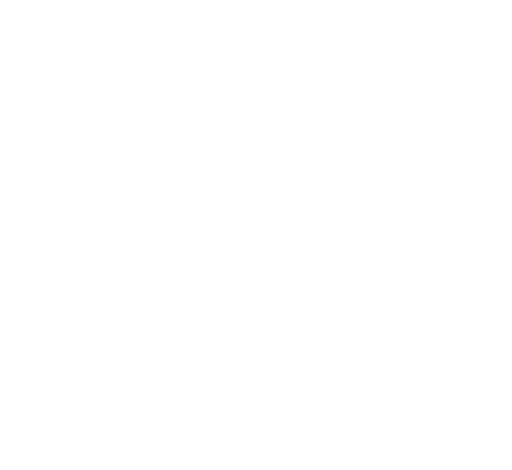
t = 0.00 s
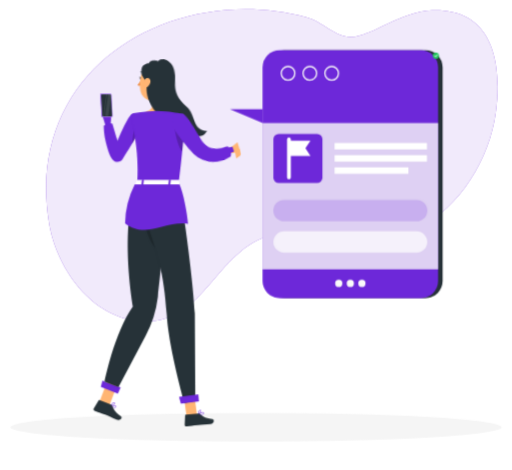
t = 1.58 s
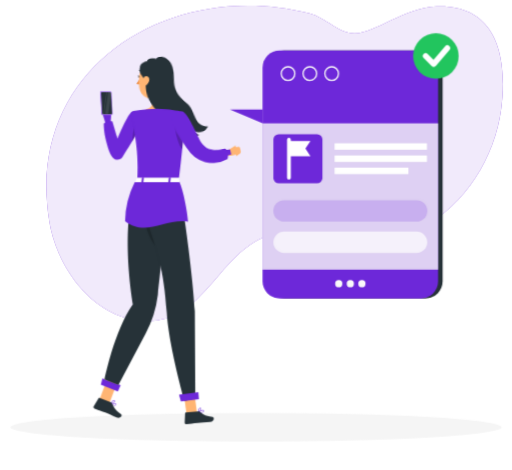
t = 3.18 s
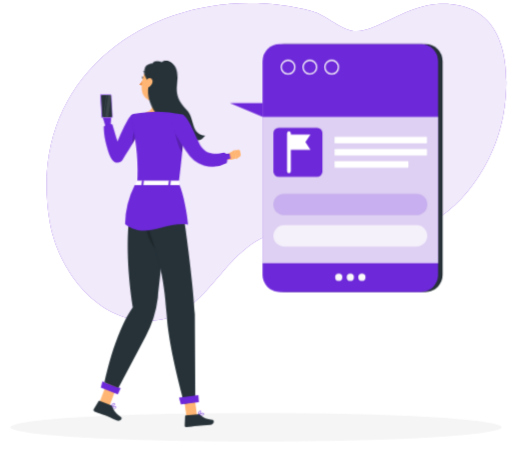
t = 4.46 s
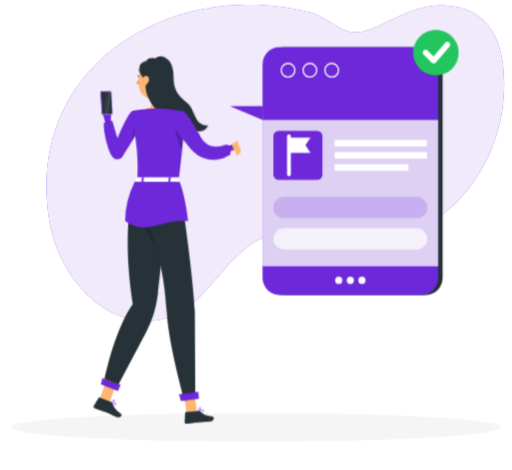
t = 6.26 s
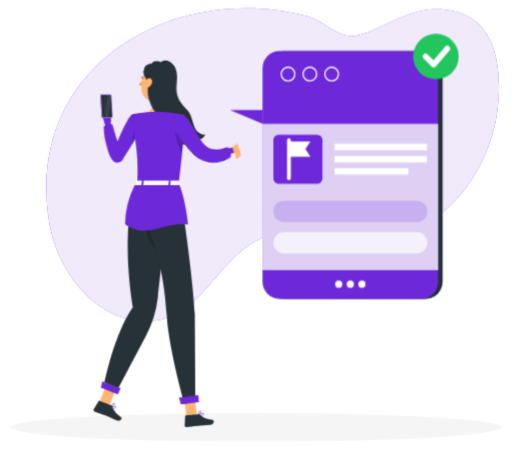
t = 7.66 s

The animated SVG that drew these frames (rendered in a browser with its animation timeline set to each time). Animation: 9 CSS @keyframes rules; one cycle of 9.26 s, repeats indefinitely.

<svg xmlns="http://www.w3.org/2000/svg" viewBox="48 79 404 371" id="ss-report-sent-f"><style>svg#ss-report-sent-f #rcvd-p{transform-box:view-box;transform-origin:392px 124px;animation:3.6s ease-in-out 1.2s infinite k-rcvd-p}svg#ss-report-sent-f #tap{transform-box:view-box;transform-origin:222px 182px;animation:1.2s ease-in-out 1.0s infinite k-tap}svg#ss-report-sent-f #head{transform-box:view-box;transform-origin:206px 170px;animation:4s ease-in-out 1.0s infinite k-head}svg#ss-report-sent-f #background-simple{transform-box:fill-box;transform-origin:center;animation:0.8s 1 both cubic-bezier(.2,.7,.2,1) bxGrow,8s infinite none ease-in-out drift;animation-delay:0s,0.9s}svg#ss-report-sent-f #Shadow{transform-box:fill-box;transform-origin:center;animation:0.6s 1 both linear bxFade;animation-delay:0.2s}svg#ss-report-sent-f #Person{transform-box:fill-box;transform-origin:center;animation:0.7s 1 both cubic-bezier(.2,.7,.2,1) bxIn,3.2s infinite none ease-in-out bob;animation-delay:0.18s,1.08s}svg#ss-report-sent-f #Post{transform-box:fill-box;transform-origin:center;animation:0.7s 1 both cubic-bezier(.2,.7,.2,1) bxIn,2.2s infinite none ease-in-out k-Post;animation-delay:0.36s,1.26s}@keyframes bob{0%,100%{transform:none}50%{transform:translateY(-3px)}}@keyframes bxFade{from{opacity:0}to{opacity:1}}@keyframes bxGrow{from{opacity:0;transform:scale(.92)}to{opacity:1;transform:none}}@keyframes bxIn{from{opacity:0;transform:translateY(14px)}to{opacity:1;transform:none}}@keyframes drift{0%,100%{transform:none}50%{transform:translate(4px,-3px) scale(1.02)}}@keyframes k-rcvd-p{0%,8%{transform:scale(0)}18%,80%{transform:scale(1)}90%,100%{transform:scale(0)}}@keyframes k-tap{0%,100%{transform:rotate(0deg)}50%{transform:rotate(-7deg)}}@keyframes k-head{0%,100%{transform:rotate(0)}30%,50%{transform:rotate(-6deg)}75%{transform:rotate(3deg)}}@keyframes k-Post{0%,100%{transform:translateY(0)}50%{transform:translateY(-6px)}}@media (prefers-reduced-motion: reduce){svg#ss-report-sent-f *{animation:none!important}}</style><g id="background-simple"><path d="M289.53,92.89c-105.95-27.79-222.77,39.78-203,162C92,288.76,117.68,327.19,155,332.15c50,6.65,60.16-47.52,98.21-64.45,37.89-16.87,85.15,10.52,123.85-8.25,33.81-16.39,56.92-55.18,61.75-91.37,5.31-39.75-2.47-82.46-50.26-80.72-25.17.92-47.75,20.85-63.89,21.08C312.24,108.61,302.05,96.17,289.53,92.89Z" style="fill:#6D28D9" /><path d="M289.53,92.89c-105.95-27.79-222.77,39.78-203,162C92,288.76,117.68,327.19,155,332.15c50,6.65,60.16-47.52,98.21-64.45,37.89-16.87,85.15,10.52,123.85-8.25,33.81-16.39,56.92-55.18,61.75-91.37,5.31-39.75-2.47-82.46-50.26-80.72-25.17.92-47.75,20.85-63.89,21.08C312.24,108.61,302.05,96.17,289.53,92.89Z" style="fill:#fff;opacity:0.9" /></g><g id="Shadow"><ellipse id="path" cx="250" cy="416.24" rx="193.89" ry="11.32" style="fill:#f5f5f5" /></g><g id="Person"><g transform="translate(-24.9 3.2) scale(0.950)"><path d="M172.51,419.2a1.2,1.2,0,0,0,.74-.88.69.69,0,0,0-.16-.69c-.77-.8-3.9-.23-4.25-.16a.19.19,0,0,0-.17.15.21.21,0,0,0,.08.21,11,11,0,0,0,2,1.16A2.6,2.6,0,0,0,172.51,419.2Zm.28-1.29a.31.31,0,0,1,.06.31.78.78,0,0,1-.48.59c-.57.21-1.66-.18-3-1C170.67,417.59,172.38,417.48,172.79,417.91Z" style="fill:#6D28D9" /><path d="M168.9,417.87c1-.12,3.16-1.25,3.35-2.23a.7.7,0,0,0-.42-.79,1.12,1.12,0,0,0-.93-.07c-1.2.41-2.18,2.71-2.22,2.81a.24.24,0,0,0,0,.2.22.22,0,0,0,.09.07Zm2.72-2.66c.24.13.25.26.23.35-.12.6-1.59,1.53-2.62,1.82.37-.75,1.09-2,1.81-2.22a.66.66,0,0,1,.5,0Z" style="fill:#6D28D9" /><polygon points="159.41 413.84 167.55 417.13 174.66 398.32 166.51 395.03 159.41 413.84" style="fill:#ffb573" /><path d="M168.58,416.46l-9.14-3.69a.7.7,0,0,0-.88.28l-4,6.7a1.38,1.38,0,0,0,.71,1.95c3.22,1.24,4.83,1.67,8.85,3.3,2.48,1,6,2.71,9.4,4.1s5-1.87,3.69-2.75c-5.81-3.93-6-6.2-7.45-8.84A2.32,2.32,0,0,0,168.58,416.46Z" style="fill:#263238" /><polygon points="174.55 407.55 160.41 401.83 161.71 396.65 176.88 402.2 174.55 407.55" style="fill:#6D28D9" /><path d="M188.71,189.83c-2.87,8.31-11.36,27.87-17.91,19.72a19.19,19.19,0,0,1-2.86-4.76c-2.77-6.85-3.46-17.95-3.81-20.38l-2.23-7.61a1.39,1.39,0,0,1-.06-.4l0-4.35c0-1.76,1.42-2.81,3.34-2.65,0,0,3.1-.36,3.1,1.49l.6,6.53h0c.31,2.27-.59,5.43-.06,7.51,2,7.83,4.75,8.19,6.48,16.27,2.41-5.83,6.72-15.92,6.72-15.92C184.88,185.64,189.65,187.1,188.71,189.83Z" style="fill:#6D28D9" /><path d="M178.45,212.53a5.15,5.15,0,0,1-8.47.29,18.87,18.87,0,0,1-2.76-5.19c-2.6-8.53-4.21-13.81-4.43-22.72A7,7,0,0,1,170,183.2l4.26,14.43s8.67-21.55,12.18-22.32c4.13-.91,5.85,2.78,7.6,7.32C195.3,185.89,184.1,203.82,178.45,212.53Z" style="fill:#6D28D9" /><path d="M213.48,153.74c-1,5-3.18,15.92.32,19.26,0,0-1.37,5.07-10.66,5.07-10.23,0-4.89-5.07-4.89-5.07,5.58-1.33,5.43-5.47,4.46-9.36Z" style="fill:#ffb573" /><g id="head"><path d="M197.85,142a.58.58,0,0,0,.18,0,.41.41,0,0,0,.17-.54,3.92,3.92,0,0,0-2.89-2.21.39.39,0,0,0-.44.35.39.39,0,0,0,.35.44h0a3.17,3.17,0,0,1,2.27,1.78A.4.4,0,0,0,197.85,142Z" style="fill:#263238" /><path d="M194.8,146.32a18.08,18.08,0,0,1-2.94,4,2.94,2.94,0,0,0,2.35.75Z" style="fill:#ed893e" /><path d="M195.6,144.86c.15.66-.09,1.28-.52,1.37s-.91-.37-1.05-1,.09-1.28.53-1.38S195.46,144.19,195.6,144.86Z" style="fill:#263238" /><path d="M194.76,143.82l-1.7-.12S194.15,144.77,194.76,143.82Z" style="fill:#263238" /><path d="M218.52,145.73c-1.53,8.22-2,11.73-6.72,15.47-7.08,5.62-16.85,1.94-17.8-6.58-.86-7.67,1.79-19.83,10.31-22.12A11.41,11.41,0,0,1,218.52,145.73Z" style="fill:#ffb573" /><path d="M247.7,191.24c-1.57,1.79-2.06,2.83-4.25,3.8s-6.93.12-8.44-1.73c.49,1.44,3.35,4,4.85,4.23a8.49,8.49,0,0,1-10.46-1.84,5.41,5.41,0,0,0,3.56,3.91c-19.16.5-11.09-8.52-23.09-21.35-13.28-14.2-10.4-25.94-10.4-25.94a13.54,13.54,0,0,0-2.61-8.14c-1.92-2.46-1.36-5.78-.75-7.64.89-2.73,3.6-3.69,6.2-3.85.46-2.69,6-2.2,6.67-1.75s.75.36,1.36,0c1.35-.87,4.75-1.77,8.39,1.17,2.22,1.8,4.6,5,4.68,11.88.08,7.13-3.33,15.6,8.47,26.43C238.83,176.78,235.5,190.49,247.7,191.24Z" style="fill:#263238" /><path d="M197.89,146.35a6.28,6.28,0,0,0-1.08,4.54c.34,2.11,2.39,2.25,3.88.9s2.79-3.79,1.69-5.54S199.05,144.75,197.89,146.35Z" style="fill:#ffb573" /></g><path d="M160,169.05v0Z" style="fill:#ffb573" /><path d="M188.35,185.57c1.77-1.63,3-1.14,3.78.15.81,3.74-4,11.58-5.89,14.55Z" style="opacity:0.2" /><path d="M229.3,190.5c-.23,4.12-.62,9.31-1.25,15.84-.66,6.89-1.6,15.26-2.89,25.43-13.59,0-27.82-.21-34.43-.21.56-13.51.76-27.2-5.3-54.08a2.55,2.55,0,0,1,2-3.07A97.27,97.27,0,0,1,199.38,173a108.94,108.94,0,0,1,15.55,0c6.67.61,14.25,2.16,14.25,2.16S230,177.64,229.3,190.5Z" style="fill:#6D28D9" /><path d="M229.3,190.5c-.23,4.12-.62,9.31-1.25,15.84-3.66-4.24-7.12-18.84-6-23.83a32.8,32.8,0,0,1,7.11,7.2A7.33,7.33,0,0,1,229.3,190.5Z" style="opacity:0.2" /><g id="tap"><path d="M264.59,208.8l7-3.92,1.3,7.13s-5.9,2.27-9,.68Z" style="fill:#ffb573" /><path d="M222.6,183.42c2.23,4.54,10.41,21.69,14,25.65l.71.74.35.37c.12.12.22.23.41.4a12.11,12.11,0,0,0,2.12,1.61,16.83,16.83,0,0,0,4.36,1.76,30.73,30.73,0,0,0,8.18.77,60,60,0,0,0,15.1-2.56L267,208c-2.31.2-4.73.34-7.07.38a56.93,56.93,0,0,1-6.95-.22,26.56,26.56,0,0,1-6.3-1.23,9.13,9.13,0,0,1-2.32-1.17,4.57,4.57,0,0,1-.75-.66,2.56,2.56,0,0,1-.22-.26l-.26-.31-.53-.62c-2.76-3.46-10.05-20.14-12.24-24.31Z" style="fill:#6D28D9" /><path d="M264.48,215.9a24.67,24.67,0,0,1-18.75,1.82,25.08,25.08,0,0,1-14.09-11.42c-3.61-5.31-13.22-20.33-12-24.21,1.43-4.64,4.47-7.52,9.55-6.27,3.57.86,10.38,18.2,13.68,25.13,1.29,1.93,3.77,5,6.54,5.94,4.89,1.69,8.49,1,13.61.23.94.56.87,1.43,1.34,2.4A7.26,7.26,0,0,1,264.48,215.9Z" style="fill:#6D28D9" /></g><path d="M276.22,205.69l.49,2.33a1.86,1.86,0,0,1-.77,1.9L272.86,212l-1.3-7.13,2.41-.6A1.84,1.84,0,0,1,276.22,205.69Z" style="fill:#ffb573" /><path d="M216.45,231.76s-4.09,57.41-8.69,95.27a93.2,93.2,0,0,1-10.22,32.48L175,402.07l-11.56-4.55s8-40.45,23.59-62.51c0,0-11.66-65.93,3.6-103.45Z" style="fill:#263238" /><path d="M200.73,245.67s3.44,26,5.32,41.47C199,277.84,193.53,264.86,200.73,245.67Z" style="opacity:0.2" /><path d="M245.64,424.59a1.15,1.15,0,0,0,.24-1.12.69.69,0,0,0-.47-.53c-1.07-.36-3.56,1.59-3.84,1.81a.22.22,0,0,0-.07.22.21.21,0,0,0,.17.14,10.46,10.46,0,0,0,2.35.09A2.57,2.57,0,0,0,245.64,424.59Zm-.37-1.26a.28.28,0,0,1,.2.24.75.75,0,0,1-.14.74c-.4.45-1.54.61-3.1.45C243.25,424,244.71,423.13,245.27,423.33Z" style="fill:#6D28D9" /><path d="M241.82,425.08c.79-.55,2.2-2.56,1.9-3.51a.72.72,0,0,0-.75-.51,1.11,1.11,0,0,0-.85.36c-.87.92-.64,3.4-.63,3.51a.24.24,0,0,0,.12.17.22.22,0,0,0,.11,0A.17.17,0,0,0,241.82,425.08Zm1.14-3.61c.27,0,.34.12.37.21.17.59-.68,2.08-1.45,2.81a4.64,4.64,0,0,1,.54-2.79.67.67,0,0,1,.44-.22Z" style="fill:#6D28D9" /><polygon points="231.52 425.89 240.28 425.05 237.6 405.15 228.84 406 231.52 425.89" style="fill:#ffb573" /><path d="M240.87,424l-9.84.95a.69.69,0,0,0-.64.66l-.36,7.77a1.4,1.4,0,0,0,1.56,1.39c3.42-.38,5-.74,9.38-1.16,2.66-.26,6.58-.36,10.26-.71s3.51-3.95,2-4.13c-7-.79-8.29-2.69-10.79-4.38A2.39,2.39,0,0,0,240.87,424Z" style="fill:#263238" /><path d="M225.11,231.75s11.21,68.51,13.36,109.09l.41,72.7-9.07,1.77s-13.13-46.38-14.65-73.19c-4-71.12-27.17-71.24-13.23-110.5Z" style="fill:#263238" /><polygon points="241.89 413.84 226.88 415.89 225.35 410.13 241.4 408.04 241.89 413.84" style="fill:#6D28D9" /><path d="M160,169.12h0v-.05S160,169.1,160,169.12Z" style="fill:#ffb573" /><path d="M161,158.25h.57a1,1,0,0,0-1,1.05l.92,17.41a1.11,1.11,0,0,0,1.1,1H162a1.12,1.12,0,0,1-1.1-1L160,159.3A1,1,0,0,1,161,158.25Z" style="fill:#6D28D9" /><path d="M161,158.25h.57a1,1,0,0,0-1,1.05l.92,17.41a1.11,1.11,0,0,0,1.1,1H162a1.12,1.12,0,0,1-1.1-1L160,159.3A1,1,0,0,1,161,158.25Z" style="fill:#fff;opacity:0.1" /><path d="M162.15,177.76h7a1,1,0,0,0,1-1l-.91-17.41a1.12,1.12,0,0,0-1.1-1.05h-7a1,1,0,0,0-1,1.05l.91,17.41A1.12,1.12,0,0,0,162.15,177.76Z" style="fill:#6D28D9" /><path d="M162.15,177.76h7a1,1,0,0,0,1-1l-.91-17.41a1.12,1.12,0,0,0-1.1-1.05h-7a1,1,0,0,0-1,1.05l.91,17.41A1.12,1.12,0,0,0,162.15,177.76Z" style="fill:#fff;opacity:0.4" /><path d="M169.73,176.35a.65.65,0,0,1-.17.48.67.67,0,0,1-.47.19h-6.81a.75.75,0,0,1-.74-.71l-.89-16.89a.61.61,0,0,1,.17-.47.63.63,0,0,1,.47-.2h6.81a.75.75,0,0,1,.74.71l.06,1.21Z" style="fill:#263238" /><g style="opacity:0.1"><path d="M168.9,160.67,166.64,177h-2.71l2.56-18.27h1.61a.75.75,0,0,1,.74.71Z" style="fill:#fff" /><polygon points="162.95 177.02 162.34 177.02 164.9 158.75 165.51 158.75 162.95 177.02" style="fill:#fff" /></g><path d="M188.52,233.7a74,74,0,0,0-8,32.35c17,13.19,32.83-2.26,52.29.35-.68-8.79-3.67-25-7.21-33.12C212.71,233.83,200.67,232.54,188.52,233.7Z" style="fill:#6D28D9" /><path d="M190.29,230.13s-1.37,3.53-1,3.53H225c.31,0,.56-.15.58-.35l.31-3c0-.21-.25-.39-.58-.39H190.85A.63.63,0,0,0,190.29,230.13Z" style="fill:#fff" /><path d="M195.32,234h-.92c-.19,0-.33-.1-.32-.22l.44-4c0-.12.17-.21.35-.21h.93c.18,0,.32.09.31.21l-.43,4A.35.35,0,0,1,195.32,234Z" style="fill:#6D28D9" /><path d="M217.68,234h-.92c-.18,0-.32-.1-.31-.22l.43-4c0-.12.17-.21.36-.21h.92c.18,0,.32.09.31.21l-.43,4C218,233.86,217.87,234,217.68,234Z" style="fill:#6D28D9" /></g></g><g id="Post"><polygon points="229.37 166.16 255.16 177.08 255.16 166.16 229.37 166.16" style="fill:#6D28D9" /><rect x="258.72" y="119.62" width="138.6" height="195.66" rx="13.54" style="fill:#263238" /><rect x="255.16" y="119.62" width="138.6" height="195.66" rx="13.54" style="fill:#6D28D9" /><rect x="255.16" y="177.08" width="138.6" height="115.49" style="fill:#fafafa;opacity:0.8" /><path d="M275.32,143.72a5.9,5.9,0,1,1,5.9-5.9A5.9,5.9,0,0,1,275.32,143.72Zm0-10.75a4.86,4.86,0,1,0,4.85,4.85A4.85,4.85,0,0,0,275.32,133Z" style="fill:#fafafa" /><path d="M292.54,143.72a5.9,5.9,0,1,1,5.89-5.9A5.9,5.9,0,0,1,292.54,143.72Zm0-10.75a4.86,4.86,0,1,0,4.85,4.85A4.86,4.86,0,0,0,292.54,133Z" style="fill:#fafafa" /><path d="M309.75,143.72a5.9,5.9,0,1,1,5.9-5.9A5.9,5.9,0,0,1,309.75,143.72Zm0-10.75a4.86,4.86,0,1,0,4.86,4.85A4.86,4.86,0,0,0,309.75,133Z" style="fill:#fafafa" /><path d="M318.17,303.67a2.85,2.85,0,1,1-2.85-2.85A2.84,2.84,0,0,1,318.17,303.67Z" style="fill:#fafafa" /><path d="M327.31,303.67a2.85,2.85,0,1,1-2.85-2.85A2.84,2.84,0,0,1,327.31,303.67Z" style="fill:#fafafa" /><path d="M336.45,303.67a2.85,2.85,0,1,1-2.85-2.85A2.85,2.85,0,0,1,336.45,303.67Z" style="fill:#fafafa" /><rect x="263.72" y="185.64" width="38.71" height="38.71" rx="4.16" style="fill:#6D28D9" /><path d="M376.76,279.43H272.16a8.44,8.44,0,0,1-8.44-8.44h0a8.44,8.44,0,0,1,8.44-8.44h104.6A8.44,8.44,0,0,1,385.2,271h0A8.44,8.44,0,0,1,376.76,279.43Z" style="fill:#fff;opacity:0.7000000000000001" /><path d="M376.76,254.65H272.16a8.44,8.44,0,0,1-8.44-8.44h0a8.44,8.44,0,0,1,8.44-8.44h104.6a8.44,8.44,0,0,1,8.44,8.44h0A8.44,8.44,0,0,1,376.76,254.65Z" style="fill:#6D28D9;opacity:0.2" /><rect x="312.03" y="192.82" width="72.92" height="5.13" transform="translate(696.98 390.77) rotate(180)" style="fill:#fff" /><rect x="312.03" y="202.43" width="72.92" height="5.13" transform="translate(696.98 409.99) rotate(180)" style="fill:#fff" /><rect x="312.03" y="212.04" width="58.3" height="5.13" transform="translate(682.35 429.21) rotate(180)" style="fill:#fff" /><g id="flag"><path d="M276 190 v30" stroke="#FFFFFF" stroke-width="3" stroke-linecap="round" /><path d="M277 191 h16 l-4 6 4 6 h-16 z" fill="#FFFFFF" /></g><g id="rcvd-p"><g id="rcvd"><circle cx="392" cy="124" r="18" fill="#22C55E" /><path d="M383.9 124 L390.2 130.3 L401.0 117.7" fill="none" stroke="#FFFFFF" stroke-width="4.5" stroke-linecap="round" stroke-linejoin="round" /></g></g></g></svg>
